10-way image classification set "Apple Blossom Images" from GitHub (19ngxuan/appleBlossomDataset); label vocabulary: BBCH stage 53, BBCH stage 54, BBCH stage 56, BBCH stage 57, BBCH stage 59, BBCH stage 61, BBCH stage 65, BBCH stage 67, BBCH stage 69, BBCH stage 71.

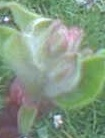
Label: BBCH stage 56

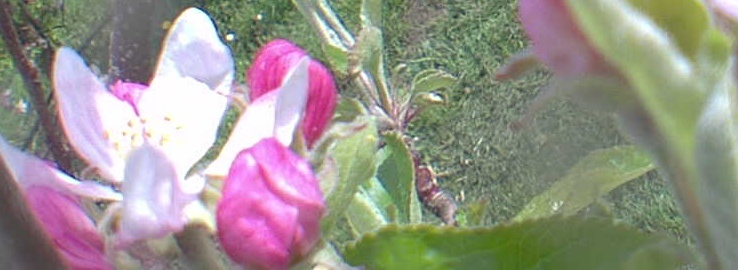
Label: BBCH stage 61

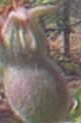
Label: BBCH stage 71

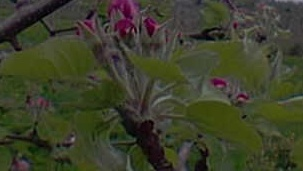
Label: BBCH stage 59

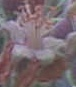
Label: BBCH stage 67

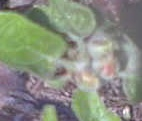
Label: BBCH stage 57
